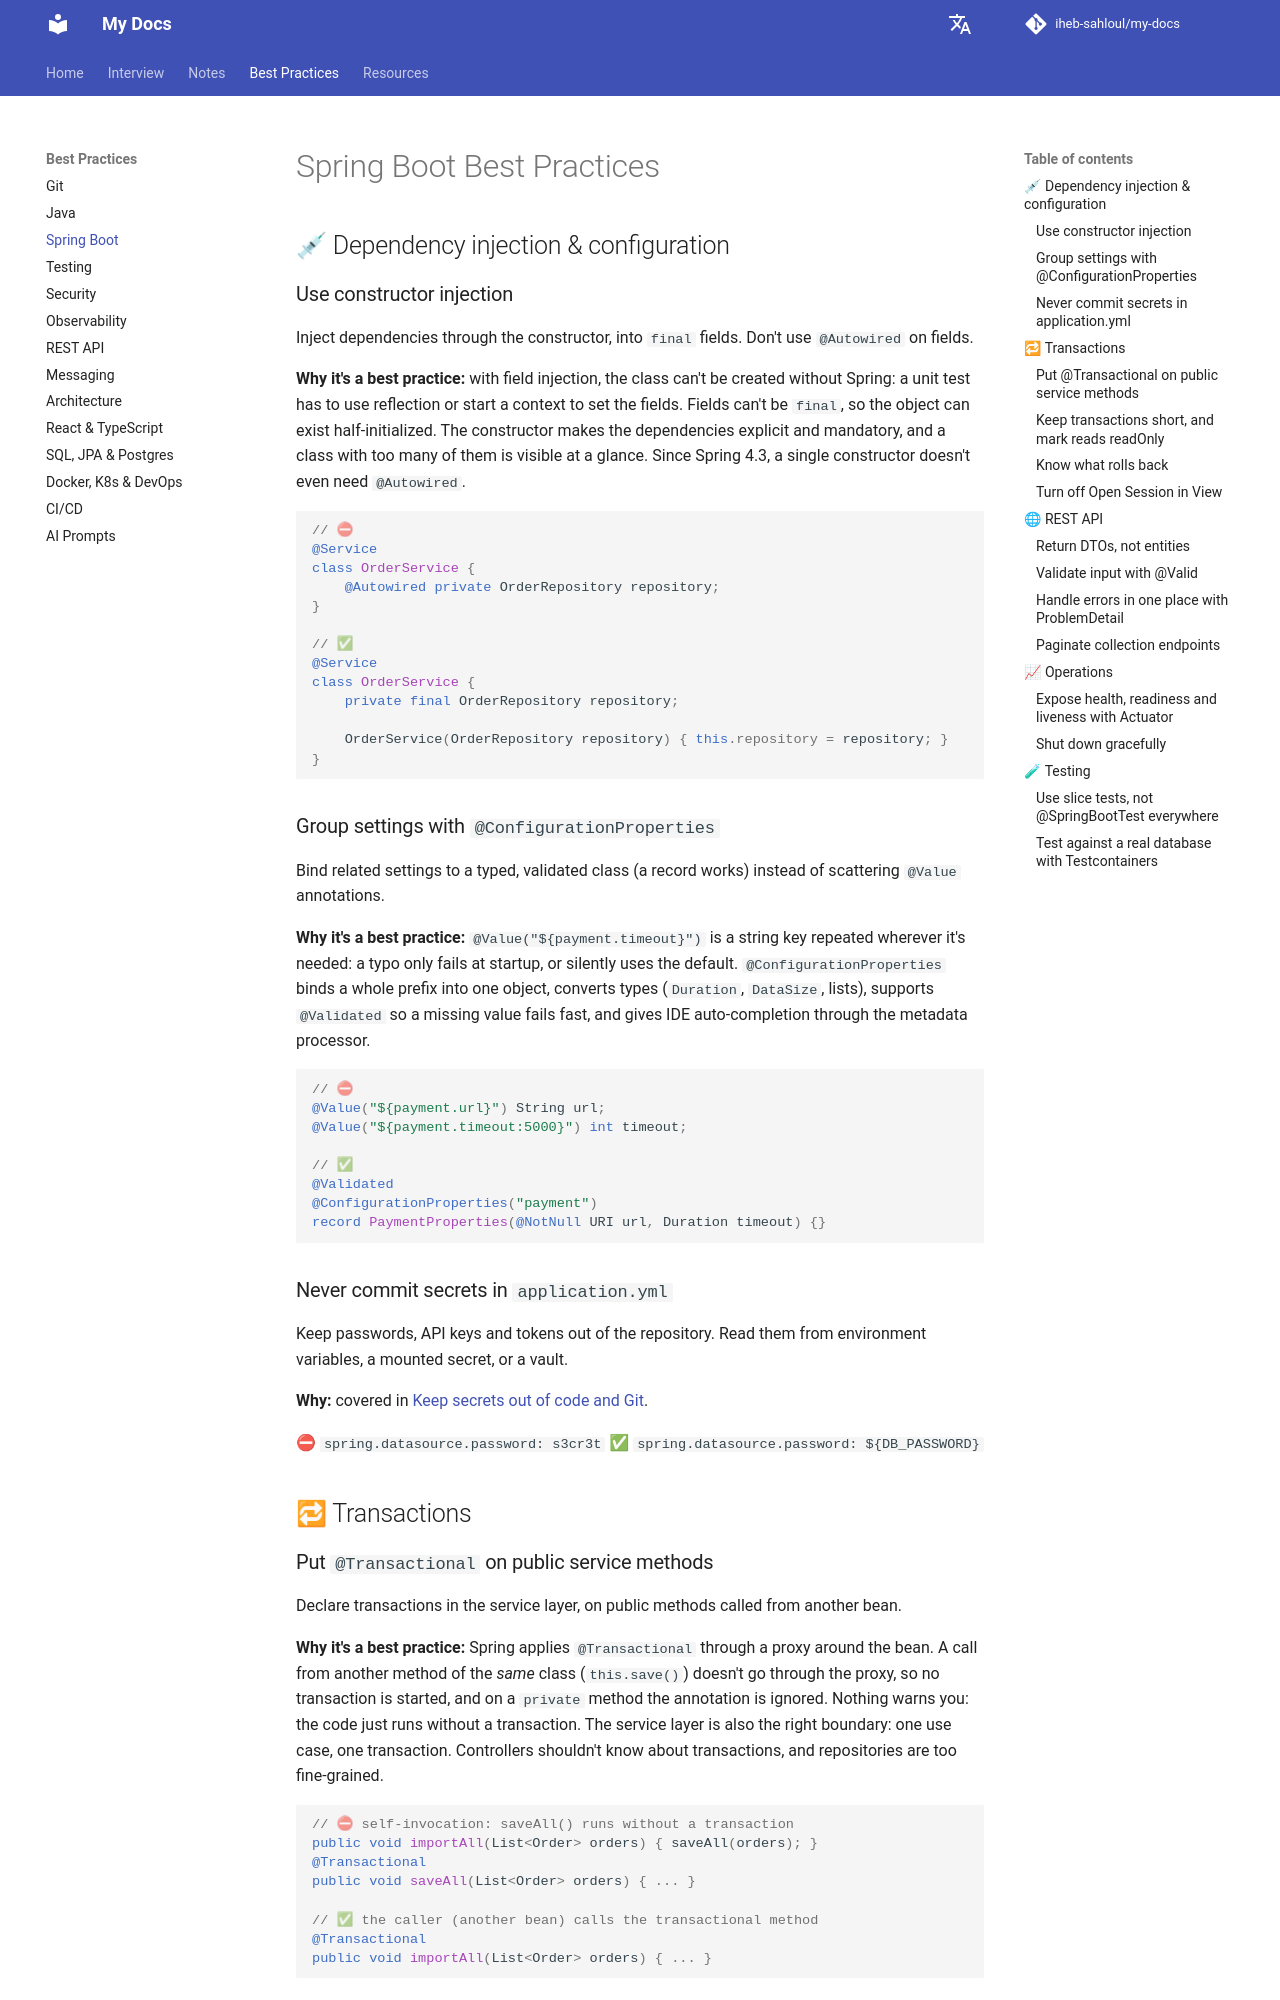

repository: iheb-sahloul/my-docs · page: best-practices/spring-boot/index.html · generator: mkdocs

# Spring Boot Best Practices

## 💉 Dependency injection & configuration

### Use constructor injection

Inject dependencies through the constructor, into `final` fields. Don't use `@Autowired` on fields.

**Why it's a best practice:** with field injection, the class can't be created without Spring: a unit test has
to use reflection or start a context to set the fields. Fields can't be `final`, so the object can exist
half-initialized. The constructor makes the dependencies explicit and mandatory, and a class with too many of
them is visible at a glance. Since Spring 4.3, a single constructor doesn't even need `@Autowired`.

```java
// ⛔
@Service
class OrderService {
    @Autowired private OrderRepository repository;
}

// ✅
@Service
class OrderService {
    private final OrderRepository repository;

    OrderService(OrderRepository repository) { this.repository = repository; }
}
```

### Group settings with `@ConfigurationProperties`

Bind related settings to a typed, validated class (a record works) instead of scattering `@Value` annotations.

**Why it's a best practice:** `@Value("${payment.timeout}")` is a string key repeated wherever it's needed: a
typo only fails at startup, or silently uses the default. `@ConfigurationProperties` binds a whole prefix into one
object, converts types (`Duration`, `DataSize`, lists), supports `@Validated` so a missing value fails fast, and
gives IDE auto-completion through the metadata processor.

```java
// ⛔
@Value("${payment.url}") String url;
@Value("${payment.timeout:5000}") int timeout;

// ✅
@Validated
@ConfigurationProperties("payment")
record PaymentProperties(@NotNull URI url, Duration timeout) {}
```

### Never commit secrets in `application.yml`

Keep passwords, API keys and tokens out of the repository. Read them from environment variables, a mounted
secret, or a vault.

**Why:** covered in [Keep secrets out of code and Git](security.md#keep-secrets-out-of-code-and-git).

⛔ `spring.datasource.password: s3cr3t`
✅ `spring.datasource.password: ${DB_PASSWORD}`

## 🔁 Transactions

### Put `@Transactional` on public service methods

Declare transactions in the service layer, on public methods called from another bean.

**Why it's a best practice:** Spring applies `@Transactional` through a proxy around the bean. A call from
another method of the *same* class (`this.save()`) doesn't go through the proxy, so no transaction is started,
and on a `private` method the annotation is ignored. Nothing warns you: the code just runs without a
transaction. The service layer is also the right boundary: one use case, one transaction. Controllers shouldn't
know about transactions, and repositories are too fine-grained.

```java
// ⛔ self-invocation: saveAll() runs without a transaction
public void importAll(List<Order> orders) { saveAll(orders); }
@Transactional
public void saveAll(List<Order> orders) { ... }

// ✅ the caller (another bean) calls the transactional method
@Transactional
public void importAll(List<Order> orders) { ... }
```
